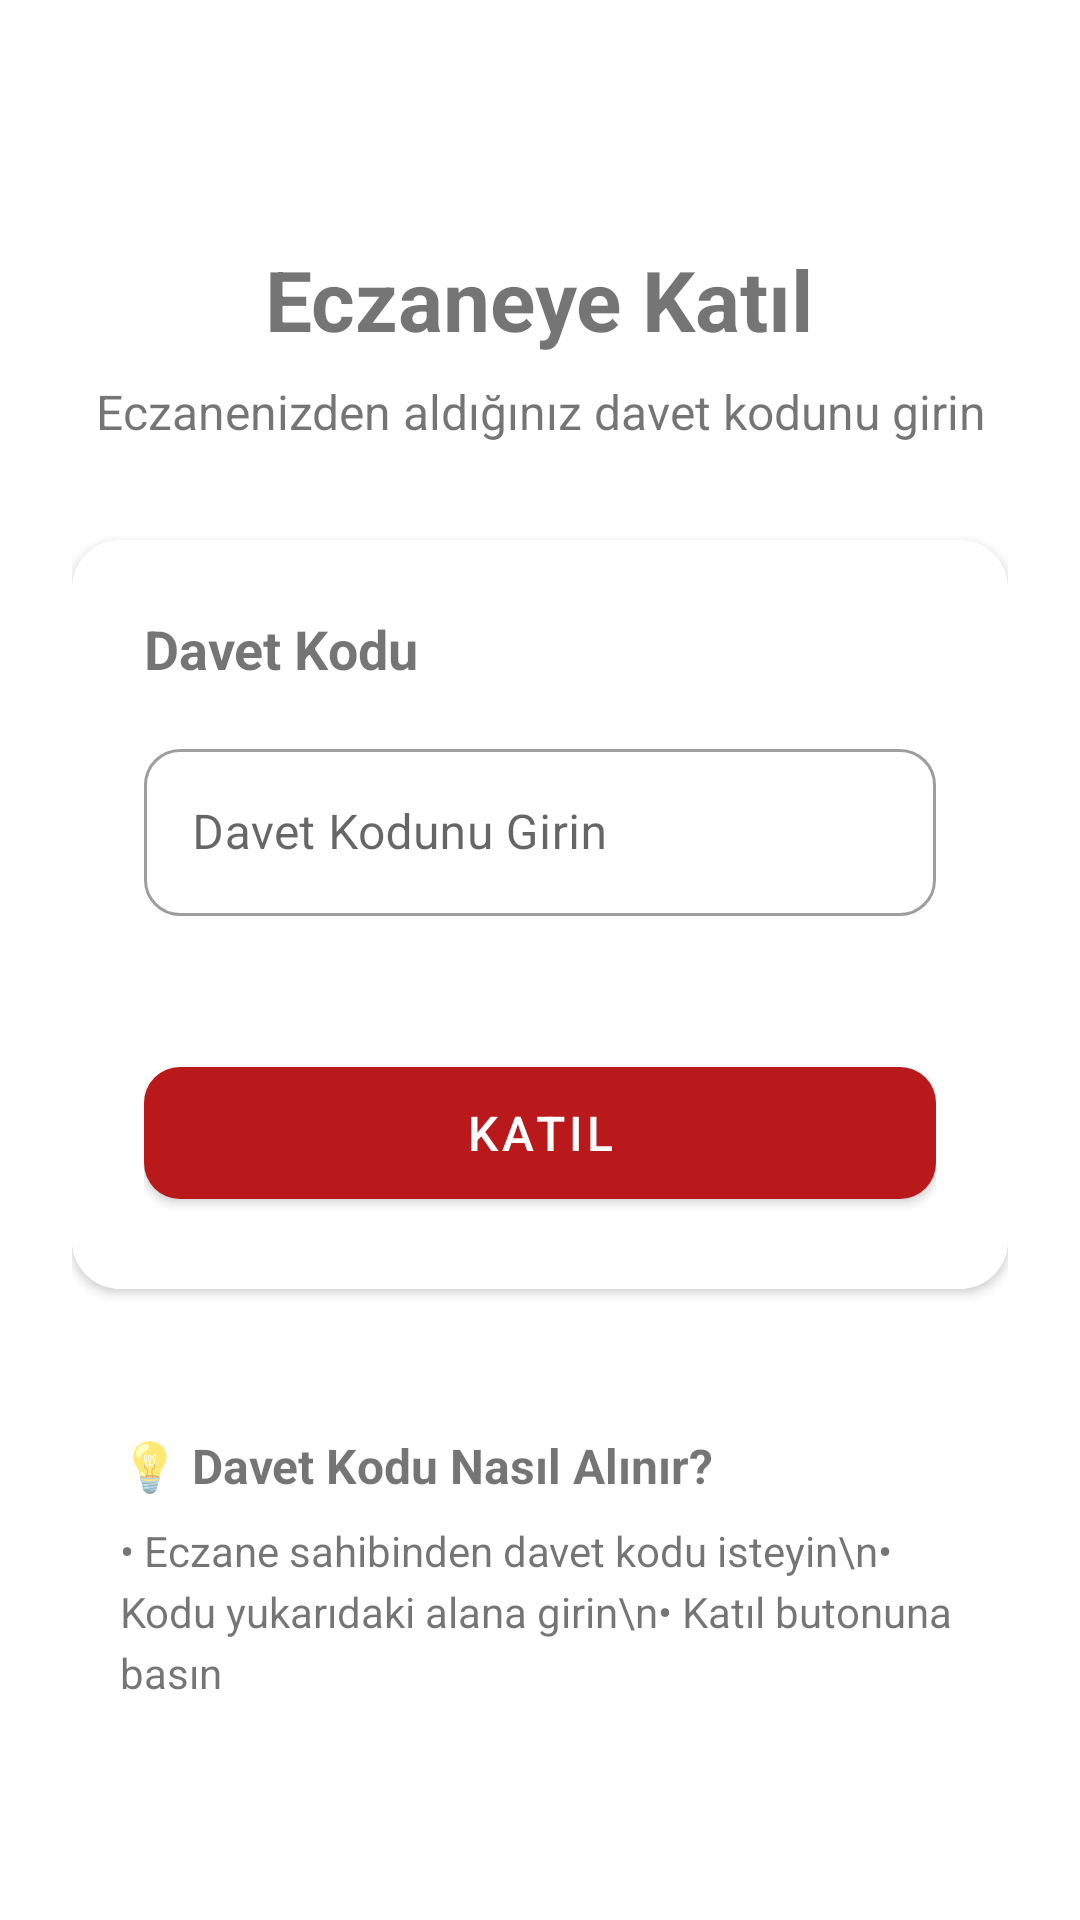

Layout XML and referenced resources for this Android screen:
<!-- AndroidManifest.xml: application theme Theme.Ectrack.NoActionBar -->
<!-- res/layout/activity_pharmacy_employee_setup.xml -->
<?xml version="1.0" encoding="utf-8"?>
<ScrollView xmlns:android="http://schemas.android.com/apk/res/android"
    xmlns:app="http://schemas.android.com/apk/res-auto"
    android:layout_width="match_parent"
    android:layout_height="match_parent"
    android:fillViewport="true">

    <LinearLayout
        android:layout_width="match_parent"
        android:layout_height="wrap_content"
        android:gravity="center"
        android:orientation="vertical"
        android:padding="24dp">



        <TextView
            android:layout_width="wrap_content"
            android:layout_height="wrap_content"
            android:layout_marginTop="24dp"
            android:text="Eczaneye Katıl"
            android:textSize="28sp"
            android:textStyle="bold" />

        <TextView
            android:layout_width="wrap_content"
            android:layout_height="wrap_content"
            android:layout_marginTop="8dp"
            android:gravity="center"
            android:text="Eczanenizden aldığınız davet kodunu girin"
            android:textSize="16sp" />

        <com.google.android.material.card.MaterialCardView
            android:layout_width="match_parent"
            android:layout_height="wrap_content"
            android:layout_marginTop="32dp"
            app:cardCornerRadius="16dp"
            app:cardElevation="2dp"
            app:strokeWidth="1dp">

            <LinearLayout
                android:layout_width="match_parent"
                android:layout_height="wrap_content"
                android:orientation="vertical"
                android:padding="24dp">

                <TextView
                    android:layout_width="wrap_content"
                    android:layout_height="wrap_content"
                    android:text="Davet Kodu"
                    android:textSize="18sp"
                    android:textStyle="bold" />

                <com.google.android.material.textfield.TextInputLayout
                    android:id="@+id/inviteCodeLayout"
                    style="@style/Widget.MaterialComponents.TextInputLayout.OutlinedBox"
                    android:layout_width="match_parent"
                    android:layout_height="wrap_content"
                    android:layout_marginTop="16dp"
                    android:hint="Davet Kodunu Girin"
                    app:boxCornerRadiusBottomEnd="12dp"
                    app:boxCornerRadiusBottomStart="12dp"
                    app:boxCornerRadiusTopEnd="12dp"
                    app:boxCornerRadiusTopStart="12dp"
                    app:errorEnabled="true">

                    <com.google.android.material.textfield.TextInputEditText
                        android:id="@+id/inviteCodeInput"
                        android:layout_width="match_parent"
                        android:layout_height="wrap_content"
                        android:inputType="textCapCharacters"
                        android:maxLines="1" />
                </com.google.android.material.textfield.TextInputLayout>

                <com.google.android.material.button.MaterialButton
                    android:id="@+id/joinButton"
                    android:layout_width="match_parent"
                    android:layout_height="56dp"
                    android:layout_marginTop="24dp"
                    android:text="Katıl"
                    android:textSize="16sp"
                    app:cornerRadius="12dp" />

            </LinearLayout>
        </com.google.android.material.card.MaterialCardView>

        <LinearLayout
            android:layout_width="match_parent"
            android:layout_height="wrap_content"
            android:layout_marginTop="32dp"
            android:orientation="vertical"
            android:padding="16dp">

            <TextView
                android:layout_width="wrap_content"
                android:layout_height="wrap_content"
                android:text="💡 Davet Kodu Nasıl Alınır?"
                android:textSize="16sp"
                android:textStyle="bold" />

            <TextView
                android:layout_width="wrap_content"
                android:layout_height="wrap_content"
                android:layout_marginTop="8dp"
                android:lineSpacingExtra="4dp"
                android:text="• Eczane sahibinden davet kodu isteyin\n• Kodu yukarıdaki alana girin\n• Katıl butonuna basın"
                android:textSize="14sp" />
        </LinearLayout>

    </LinearLayout>
</ScrollView>
<!-- resources referenced by this layout -->
<resources>
  <style name="Theme.Ectrack.NoActionBar" parent="Theme.Ectrack">
          <item name="windowActionBar">false</item>
          <item name="windowNoTitle">true</item>
      </style>
  <style name="Theme.Ectrack" parent="Theme.MaterialComponents.DayNight.DarkActionBar">
          <item name="windowActionBar">false</item>
          <item name="windowNoTitle">true</item>
          <item name="colorPrimary">@color/purple_500</item>
          <item name="colorPrimaryVariant">@color/purple_700</item>
          <item name="colorOnPrimary">@color/white</item>
          <item name="colorSecondary">@color/teal_200</item>
          <item name="colorSecondaryVariant">@color/teal_700</item>
          <item name="colorOnSecondary">@color/black</item>
          <item name="android:statusBarColor">?attr/colorPrimaryVariant</item>
      </style>
  <color name="purple_500">#BA191C</color>
  <color name="purple_700">#BA191C</color>
  <color name="white">#FFFFFFFF</color>
  <color name="teal_200">#D55C30</color>
  <color name="teal_700">#3057D5</color>
  <color name="black">#FF000000</color>
</resources>
